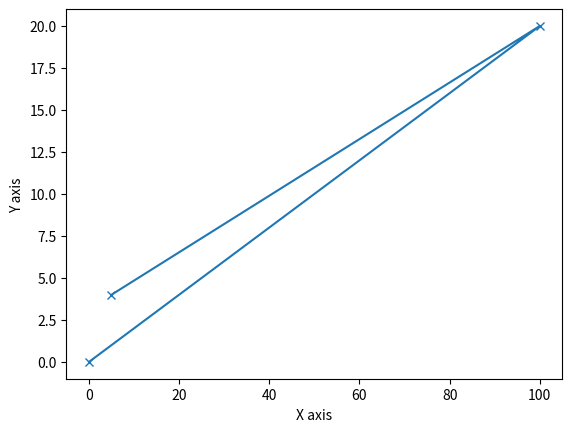

Python code for this plot:
from matplotlib import pyplot as plt

import math

import numpy as np


x=np.array([0,100,5])
y=np.array([0,20,4])

plt.plot(x,y,marker="x")


plt.xlabel("X axis")

plt.ylabel("Y axis")

plt.show()

